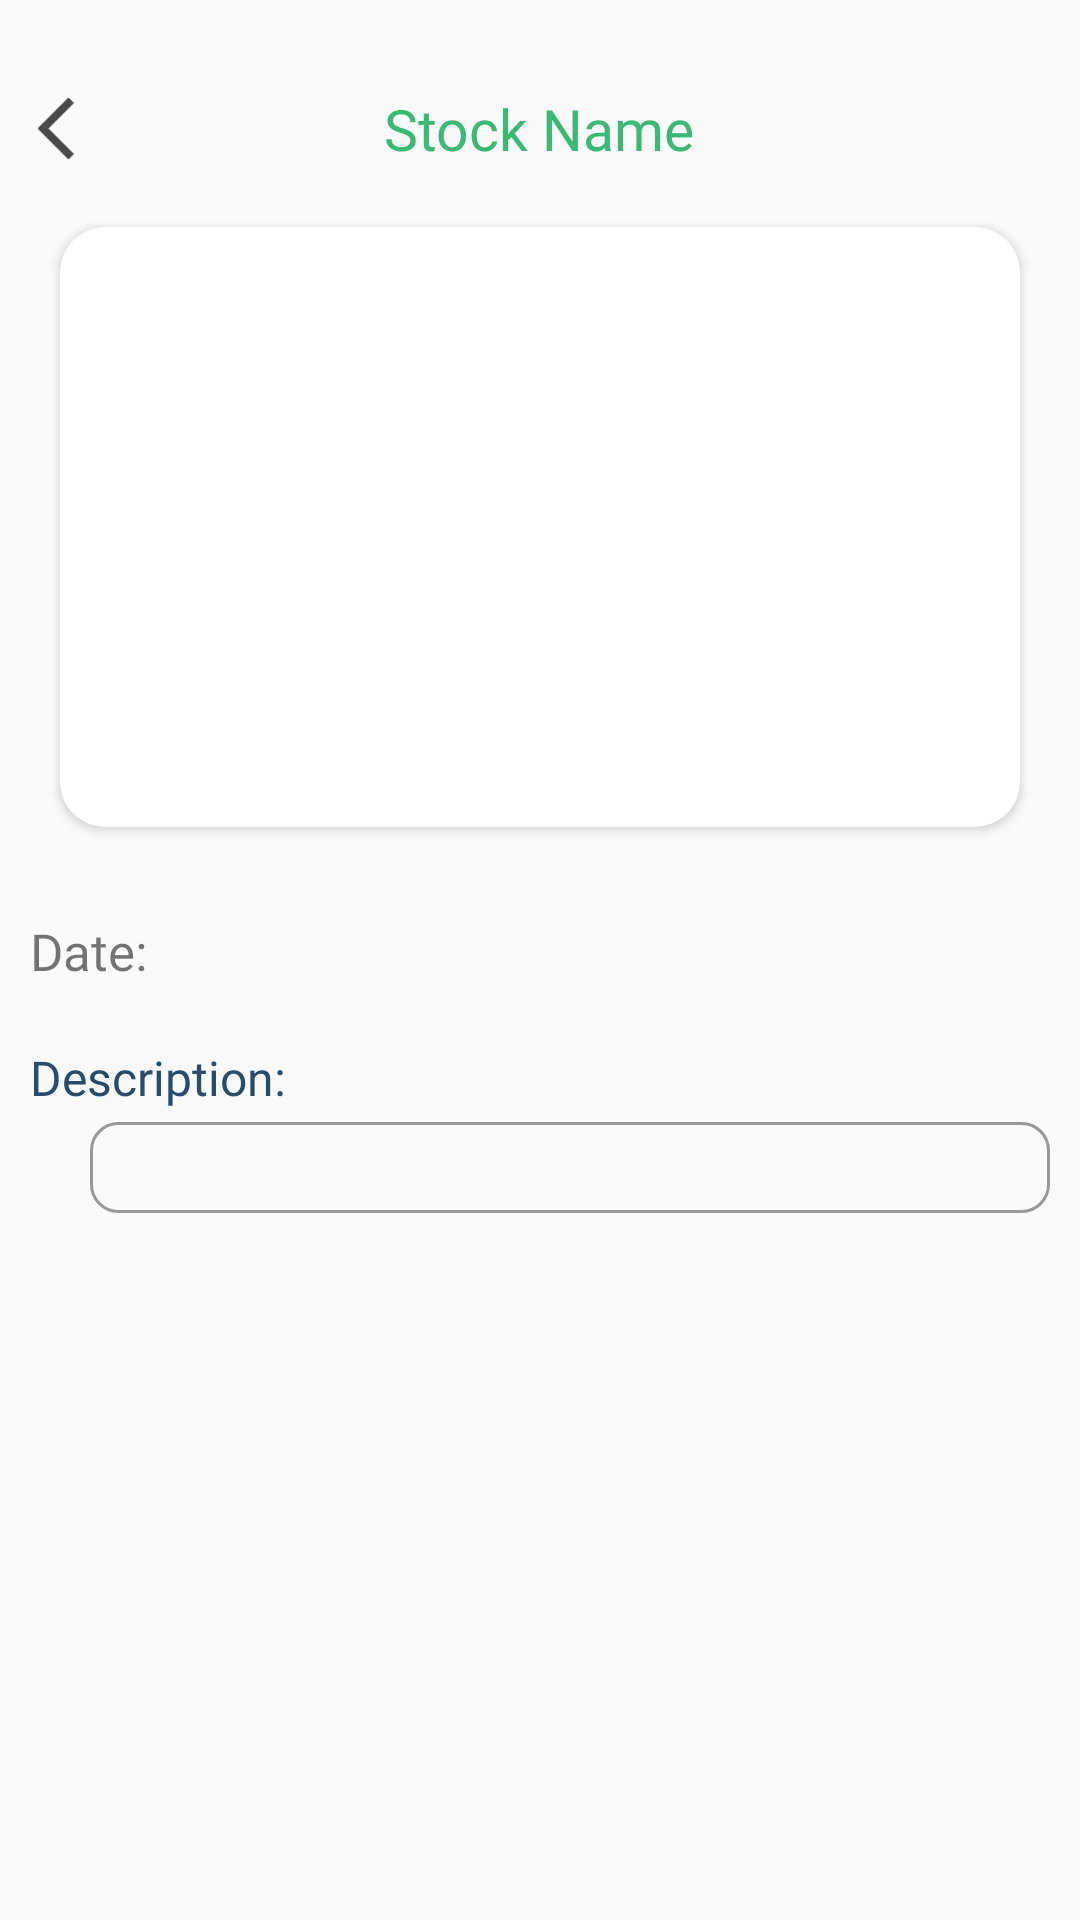

Layout XML and referenced resources for this Android screen:
<!-- AndroidManifest.xml: application theme AppTheme -->
<!-- res/layout/display_indices.xml -->
<?xml version="1.0" encoding="utf-8"?>
<ScrollView xmlns:android="http://schemas.android.com/apk/res/android"
xmlns:app="http://schemas.android.com/apk/res-auto"
xmlns:tools="http://schemas.android.com/tools"
android:layout_width="match_parent"
android:layout_height="match_parent"
tools:context=".stocks.ui.indicesbreakout.DisplayIndices">

<LinearLayout
    android:layout_width="match_parent"
    android:layout_height="wrap_content"
    android:orientation="vertical"
    >

    <RelativeLayout
        android:layout_width="match_parent"
        android:layout_height="wrap_content"
        android:layout_marginTop="30dp"
        >

        <ImageView
            android:id="@+id/indices_display_back"
            android:layout_width="30dp"
            android:layout_height="25dp"
            android:layout_centerVertical="true"
            android:layout_marginStart="10dp"
            android:src="@drawable/ic_back" />

        <TextView
            android:id="@+id/indices_display_name"
            android:layout_width="wrap_content"
            android:layout_height="wrap_content"
            android:layout_centerHorizontal="true"
            android:fontFamily="@font/bungee"
            android:text="Stock Name"
            android:textColor="#3ab876"
            android:textSize="19sp" />


    </RelativeLayout>


    <androidx.cardview.widget.CardView
        android:id="@+id/card_for_image_show"
        android:layout_width="match_parent"
        android:layout_height="200dp"
        android:layout_margin="20dp"
        app:cardCornerRadius="15dp"
        android:background="#242424"
        >

        <ImageView
            android:id="@+id/indices_display_image"
            android:layout_width="match_parent"
            android:layout_height="match_parent"
            android:scaleType="fitXY"
            />

    </androidx.cardview.widget.CardView>


    <TextView
        android:id="@+id/indices_display_date"
        android:layout_width="wrap_content"
        android:layout_height="wrap_content"
        android:layout_marginStart="10dp"
        android:layout_marginTop="10dp"
        android:textSize="17sp"
        android:fontFamily="@font/new_rocker"
        android:layout_marginEnd="10dp"
        android:text="Date: " />

    <TextView
        android:layout_width="wrap_content"
        android:layout_height="wrap_content"
        android:layout_marginStart="10dp"
        android:layout_marginTop="20dp"
        android:textSize="16sp"
        android:fontFamily="@font/bungee"
        android:textColor="#284C6C"
        android:layout_marginEnd="10dp"
        android:text="Description: "
        />


    <TextView
        android:id="@+id/indices_display_description"
        android:layout_width="match_parent"
        android:layout_height="wrap_content"
        android:layout_marginStart="30dp"
        android:layout_marginTop="4dp"
        android:layout_marginEnd="10dp"
        android:background="@drawable/custom_editext_button"
        android:paddingStart="10dp"
        android:textSize="15sp"
        android:paddingTop="5dp"
        android:fontFamily="@font/carme"
        android:paddingEnd="10dp"
        android:paddingBottom="5dp"
        />

</LinearLayout>


</ScrollView>
<!-- resources referenced by this layout -->
<resources>
  <!-- drawable custom_editext_button (drawable) -->
  <?xml version="1.0" encoding="utf-8"?>
  <ripple xmlns:android="http://schemas.android.com/apk/res/android"
      android:color="@color/colorPrimary">
  
      <item>
          <shape android:shape="rectangle">
              <stroke android:color="#989898" android:width="1dp" />
  
              <corners android:radius="9dp" />
          </shape>
      </item>
  
  
  </ripple>
  <!-- drawable ic_back (drawable) -->
  <vector xmlns:android="http://schemas.android.com/apk/res/android"
      android:width="24dp"
      android:height="24dp"
      android:viewportWidth="24"
      android:viewportHeight="24"
      android:tint="#494949"
      android:autoMirrored="true">
    <path
        android:fillColor="#494949"
        android:pathData="M11.67,3.87L9.9,2.1 0,12l9.9,9.9 1.77,-1.77L3.54,12z"/>
  </vector>
  <style name="AppTheme" parent="Theme.AppCompat.Light.NoActionBar">
          
          <item name="colorPrimary">#3ab876</item>
          <item name="colorPrimaryDark">#3ab876</item>
          <item name="colorAccent">@color/colorAccent</item>
  
          
          <item name="colorSecondary">#3ab876</item>
          <item name="colorSecondaryVariant">#3ab876</item>
          <item name="colorOnSecondary">@color/colorAccent</item>
  
      </style>
  <color name="colorPrimary">#008577</color>
  <color name="colorAccent">#6FACA3</color>
</resources>
